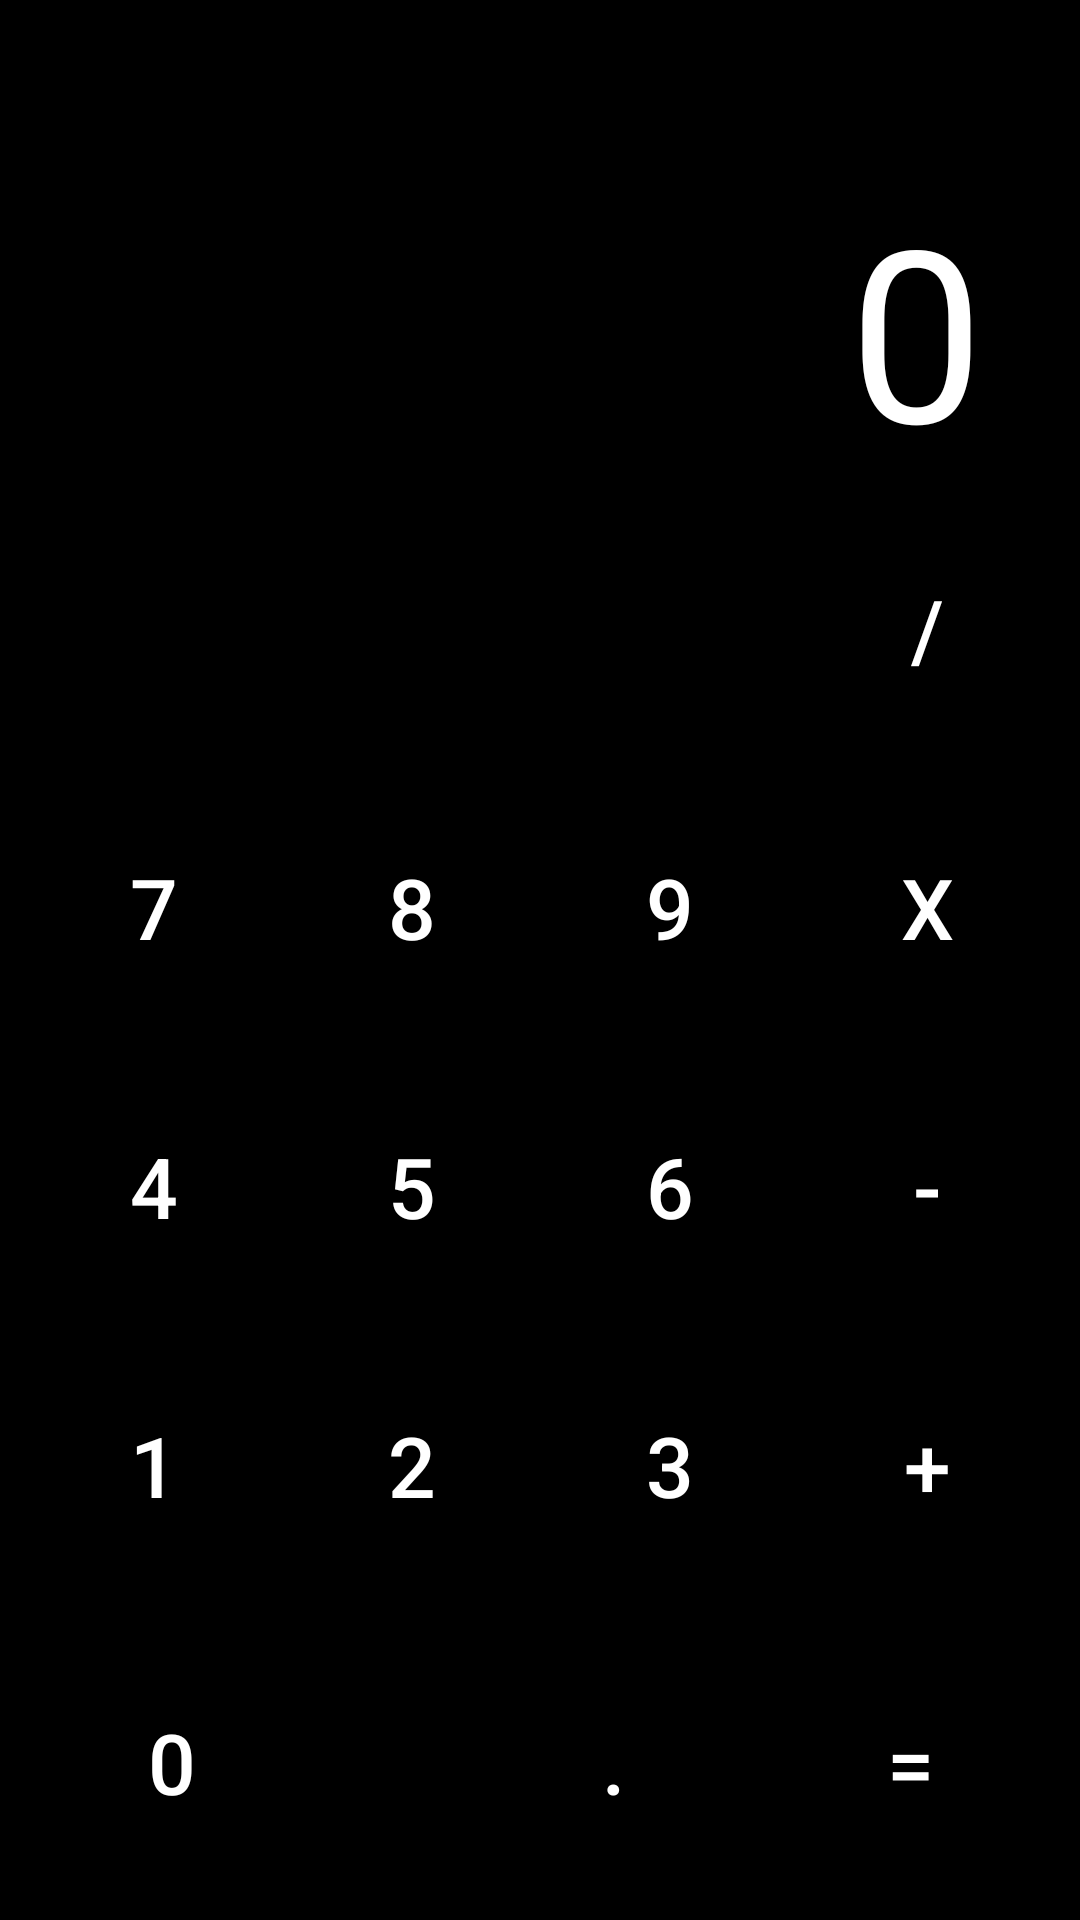

The Android layout XML behind this screen, and the referenced resources:
<!-- AndroidManifest.xml: application theme Theme.Calculatoralbetgeektech -->
<!-- res/layout/activity_main.xml -->
<?xml version="1.0" encoding="utf-8"?>
<androidx.constraintlayout.widget.ConstraintLayout xmlns:android="http://schemas.android.com/apk/res/android"
    xmlns:app="http://schemas.android.com/apk/res-auto"
    xmlns:tools="http://schemas.android.com/tools"
    android:layout_width="match_parent"
    android:layout_height="match_parent"
    android:background="@color/black"
    tools:context=".MainActivitys">
    <com.google.android.material.button.MaterialButton
        android:visibility="gone"
        app:cornerRadius="15dp"
        android:textColor="@color/white"
        android:textSize="24sp"
        android:text="GO OVER"
        android:id="@+id/btn_pereity"
        android:layout_width="match_parent"
        android:layout_height="76dp"
        android:layout_margin="50dp"
        android:backgroundTint="@color/orange"
        app:layout_constraintTop_toTopOf="parent" />


    <FrameLayout
        android:layout_width="match_parent"
        android:layout_height="0dp"
        android:paddingHorizontal="32dp"
        app:layout_constraintBottom_toTopOf="@+id/container"
        app:layout_constraintTop_toTopOf="parent">

        <TextView
            android:id="@+id/btn_result"
            android:layout_width="wrap_content"
            android:layout_height="wrap_content"
            android:layout_gravity="end|bottom"
            android:ellipsize="end"
            android:maxLines="1"
            android:text="@string/_0"
            android:textColor="@color/white"
            android:textSize="80sp" />


    </FrameLayout>

    <LinearLayout
        android:id="@+id/container"
        android:layout_width="match_parent"
        android:layout_height="wrap_content"
        android:orientation="vertical"
        app:layout_constraintBottom_toBottomOf="parent">

        <LinearLayout
            android:layout_width="match_parent"
            android:layout_height="wrap_content"
            android:paddingHorizontal="16dp"
            android:paddingVertical="6dp"
            android:weightSum="4">

            <com.google.android.material.button.MaterialButton
                android:id="@+id/btn_clean"
                style="@style/Button.gray"
                android:onClick="onClickNumber"
                android:text="@string/ac" />

            <com.google.android.material.button.MaterialButton
                android:id="@+id/btn_pol_otr"
                style="@style/Button.gray"
                android:layout_marginHorizontal="16dp"
                android:onClick="onClickOperation"
                android:text="@string/plusminus" />

            <com.google.android.material.button.MaterialButton
                android:id="@+id/btn_procent"
                style="@style/Button.gray"
                android:layout_marginEnd="16dp"
                android:onClick="onClickOperation"
                android:text="@string/procent" />

            <com.google.android.material.button.MaterialButton
                android:id="@+id/btn_delenie"
                style="@style/Button.orange"
                android:onClick="onClickOperation"
                android:text="@string/delenie" />
        </LinearLayout>

        <LinearLayout
            android:layout_width="match_parent"
            android:layout_height="wrap_content"
            android:paddingHorizontal="16dp"
            android:paddingVertical="6dp"
            android:weightSum="4">

            <com.google.android.material.button.MaterialButton
                android:id="@+id/btn_7"
                style="@style/Button.gray_dark"
                android:onClick="onClickNumber"
                android:text="@string/_7" />

            <com.google.android.material.button.MaterialButton
                android:id="@+id/btn_8"
                style="@style/Button.gray_dark"
                android:layout_marginHorizontal="16dp"
                android:onClick="onClickNumber"
                android:text="@string/_8" />

            <com.google.android.material.button.MaterialButton
                android:id="@+id/btn_9"
                style="@style/Button.gray_dark"
                android:layout_marginEnd="16dp"
                android:onClick="onClickNumber"
                android:text="@string/_9" />

            <com.google.android.material.button.MaterialButton
                android:id="@+id/btn_umnojenie"
                style="@style/Button.orange"
                android:onClick="onClickOperation"
                android:text="@string/x" />
        </LinearLayout>

        <LinearLayout
            android:layout_width="match_parent"
            android:layout_height="wrap_content"
            android:paddingHorizontal="16dp"
            android:paddingVertical="6dp"
            android:weightSum="4">

            <com.google.android.material.button.MaterialButton
                android:id="@+id/btn_4"
                style="@style/Button.gray_dark"
                android:onClick="onClickNumber"
                android:text="@string/_4" />

            <com.google.android.material.button.MaterialButton
                android:id="@+id/btn_5"
                style="@style/Button.gray_dark"
                android:layout_marginHorizontal="16dp"
                android:onClick="onClickNumber"
                android:text="@string/_5" />

            <com.google.android.material.button.MaterialButton
                android:id="@+id/btn_6"
                style="@style/Button.gray_dark"
                android:layout_marginEnd="16dp"
                android:onClick="onClickNumber"
                android:text="@string/_6" />

            <com.google.android.material.button.MaterialButton
                android:id="@+id/btn_minus"
                style="@style/Button.orange"
                android:onClick="onClickOperation"
                android:text="@string/minus" />
        </LinearLayout>

        <LinearLayout
            android:layout_width="match_parent"
            android:layout_height="wrap_content"
            android:paddingHorizontal="16dp"
            android:paddingVertical="6dp"
            android:weightSum="4">

            <com.google.android.material.button.MaterialButton
                android:id="@+id/btn_1"
                style="@style/Button.gray_dark"
                android:onClick="onClickNumber"
                android:text="@string/_1" />

            <com.google.android.material.button.MaterialButton
                android:id="@+id/btn_2"
                style="@style/Button.gray_dark"
                android:layout_marginHorizontal="16dp"
                android:onClick="onClickNumber"
                android:text="@string/_2" />

            <com.google.android.material.button.MaterialButton
                android:id="@+id/btn_3"
                style="@style/Button.gray_dark"
                android:layout_marginEnd="16dp"
                android:onClick="onClickNumber"
                android:text="@string/_3" />

            <com.google.android.material.button.MaterialButton
                android:id="@+id/btn_plus"
                style="@style/Button.orange"
                android:onClick="onClickOperation"
                android:text="@string/plus" />
        </LinearLayout>

        <LinearLayout
            android:layout_width="match_parent"
            android:layout_height="wrap_content"
            android:paddingHorizontal="16dp"
            android:paddingVertical="12dp"
            android:weightSum="4">

            <com.google.android.material.button.MaterialButton
                android:id="@+id/btn_0"
                style="@style/Button.gray_dark"
                android:layout_width="0dp"
                android:layout_weight="4"
                android:onClick="onClickNumber"
                android:paddingStart="32dp"
                android:paddingEnd="0dp"
                android:text="@string/_0"
                android:textAlignment="textStart" />

            <com.google.android.material.button.MaterialButton
                android:id="@+id/btn_tochka_double"
                style="@style/Button.gray_dark"
                android:layout_marginHorizontal="18dp"
                android:onClick="onClickNumber"
                android:text="@string/tochka" />

            <com.google.android.material.button.MaterialButton
                android:id="@+id/btn_eqals"
                style="@style/Button.orange"
                android:onClick="onClickOperation"
                android:text="@string/ravno" />
        </LinearLayout>
    </LinearLayout>


</androidx.constraintlayout.widget.ConstraintLayout>
<!-- resources referenced by this layout -->
<resources>
  <string name="_0">0</string>
  <string name="_1">1</string>
  <string name="_2">2</string>
  <string name="_3">3</string>
  <string name="_4">4</string>
  <string name="_5">5</string>
  <string name="_6">6</string>
  <string name="_7">7</string>
  <string name="_8">8</string>
  <string name="_9">9</string>
  <string name="ac">AC</string>
  <string name="delenie">/</string>
  <string name="minus">-</string>
  <string name="plus">+</string>
  <string name="plusminus">+/-</string>
  <string name="procent">%</string>
  <string name="ravno">=</string>
  <string name="tochka">.</string>
  <string name="x">X</string>
  <style name="Button.gray" parent="Button.Base">
          <item name="android:textColor">@color/black</item>
          <item name="backgroundTint">@color/gray</item>
      </style>
  <style name="Button.gray_dark" parent="Button.Base">
          <item name="android:textColor">@color/white</item>
          <item name="backgroundTint">@color/gray_black</item>
      </style>
  <style name="Button.orange" parent="Button.Base">
          <item name="android:textColor">@color/white</item>
          <item name="backgroundTint">@color/orange</item>
      </style>
  <style name="Theme.Calculatoralbetgeektech" parent="Theme.MaterialComponents.DayNight.NoActionBar">
          
          <item name="colorPrimary">@color/purple_500</item>
          <item name="colorPrimaryVariant">@color/purple_700</item>
          <item name="colorOnPrimary">@color/white</item>
          
          <item name="colorSecondary">@color/teal_200</item>
          <item name="colorSecondaryVariant">@color/teal_700</item>
          <item name="colorOnSecondary">@color/black</item>
          
          <item name="android:statusBarColor">@color/black</item>
          <item name="android:windowLightStatusBar">false</item>
          
      </style>
  <style name="Button.Base" parent="Widget.MaterialComponents.Button">
          <item name="android:layout_width">81dp</item>
          <item name="android:layout_height">81dp</item>
          <item name="cornerRadius">200dp</item>
          <item name="android:layout_weight">1</item>
          <item name="android:textSize">28dp</item>
          <item name="android:insetTop">0dp</item>
          <item name="android:insetBottom">0dp</item>
      </style>
  <!-- not gathered from this repository: default colours our renderer supplied (Android Studio template values) -->
  <color name="purple_500">#FF6200EE</color>
  <color name="purple_700">#FF3700B3</color>
  <color name="teal_200">#FF03DAC5</color>
  <color name="teal_700">#FF018786</color>
  <color name="black">#FF000000</color>
  <color name="white">#FFFFFFFF</color>
</resources>
